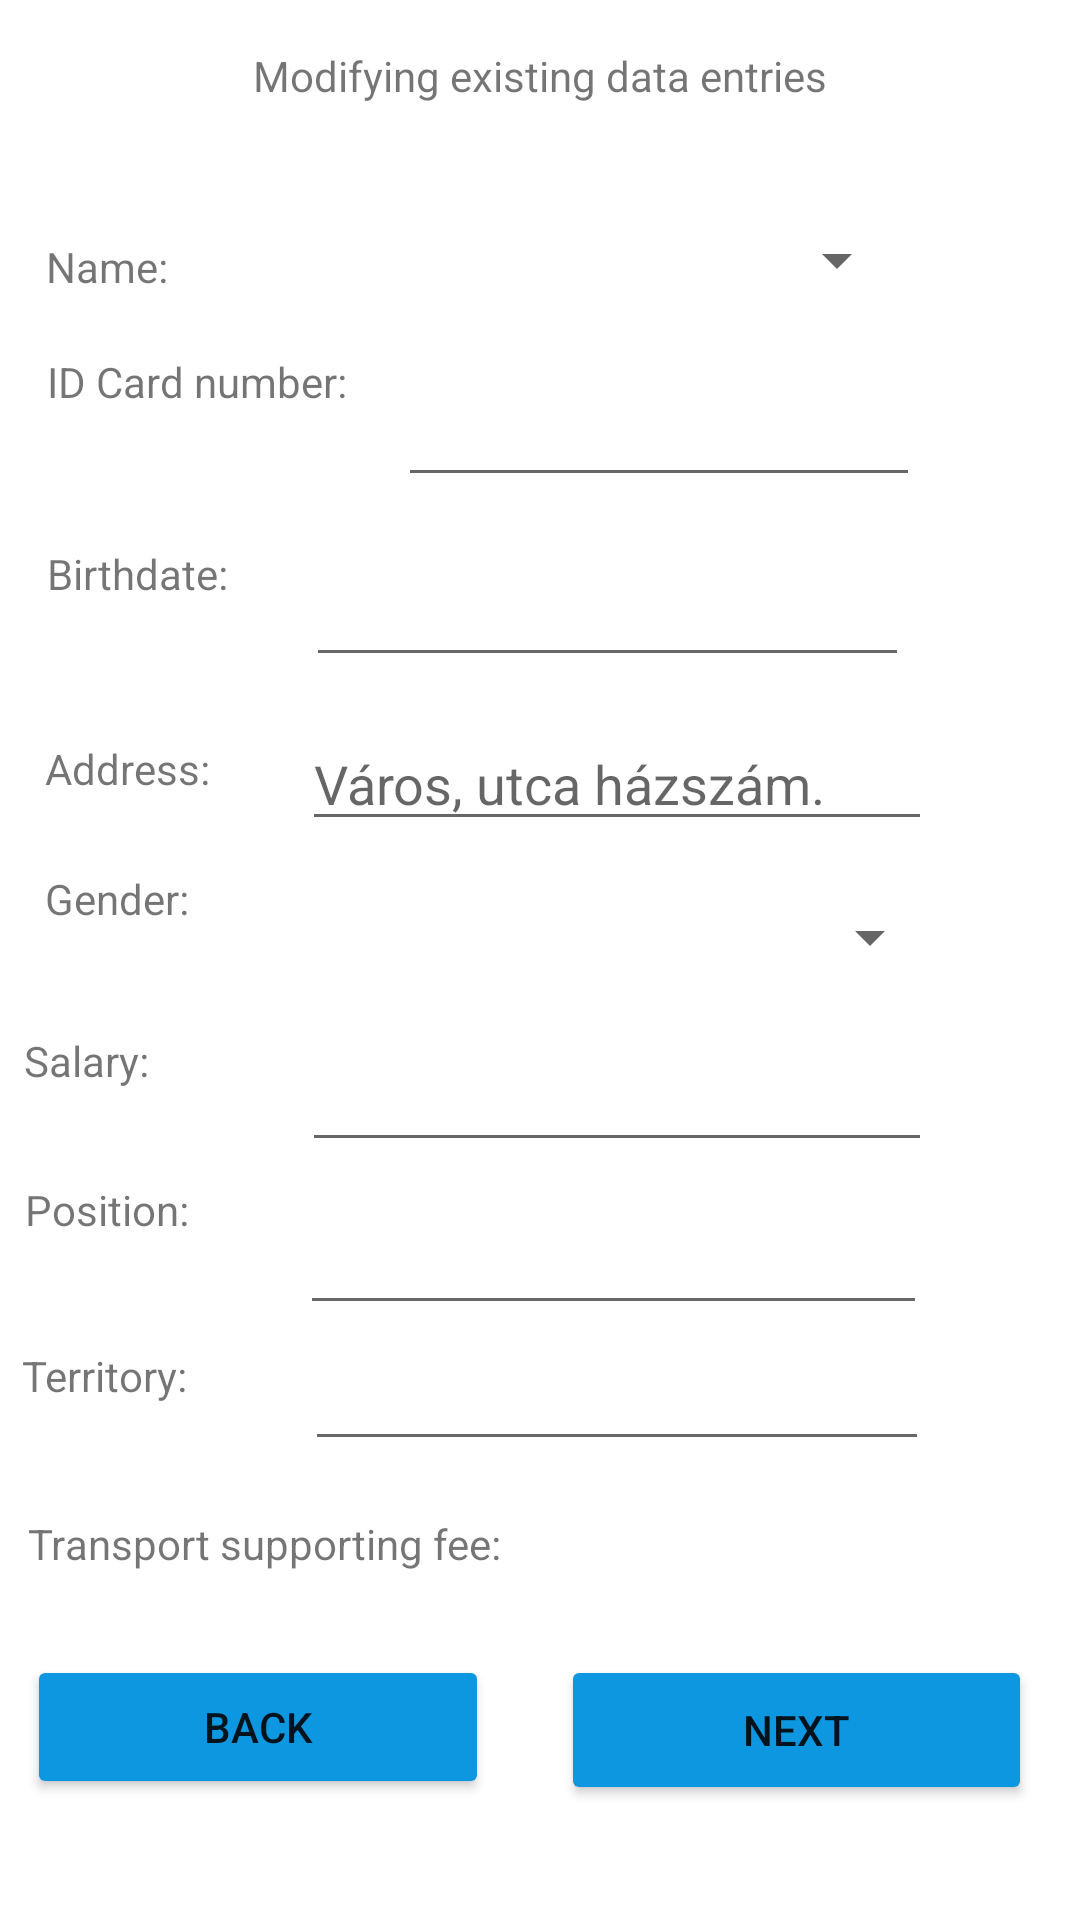

This screen was rendered from an Android layout file. Write that file and the resources it references.
<!-- AndroidManifest.xml: application theme Theme.WorkerDashboard -->
<!-- res/layout/fragment_modify.xml -->
<?xml version="1.0" encoding="utf-8"?>
<androidx.constraintlayout.widget.ConstraintLayout xmlns:android="http://schemas.android.com/apk/res/android"
    xmlns:app="http://schemas.android.com/apk/res-auto"
    xmlns:tools="http://schemas.android.com/tools"
    android:id="@+id/frameLayout4"
    android:layout_width="match_parent"
    android:layout_height="match_parent"
    tools:context=".ModifyFragment" >

    <TextView
        android:id="@+id/textview_header"
        android:layout_width="wrap_content"
        android:layout_height="wrap_content"
        android:text="@string/button_modify_hun"
        app:layout_constraintBottom_toBottomOf="parent"
        app:layout_constraintEnd_toEndOf="parent"
        app:layout_constraintStart_toStartOf="parent"
        app:layout_constraintTop_toTopOf="parent"
        app:layout_constraintVertical_bias="0.025" />

    <TextView
        android:id="@+id/textView4"
        android:layout_width="wrap_content"
        android:layout_height="wrap_content"
        android:text="@string/fullname_hun"
        app:layout_constraintBottom_toBottomOf="parent"
        app:layout_constraintEnd_toEndOf="parent"
        app:layout_constraintHorizontal_bias="0.048"
        app:layout_constraintStart_toStartOf="parent"
        app:layout_constraintTop_toTopOf="parent"
        app:layout_constraintVertical_bias="0.128" />

    <TextView
        android:id="@+id/textView11"
        android:layout_width="wrap_content"
        android:layout_height="wrap_content"
        android:text="@string/territory_hun"
        app:layout_constraintBottom_toBottomOf="parent"
        app:layout_constraintEnd_toEndOf="parent"
        app:layout_constraintHorizontal_bias="0.024"
        app:layout_constraintStart_toStartOf="parent"
        app:layout_constraintTop_toTopOf="parent"
        app:layout_constraintVertical_bias="0.723" />

    <TextView
        android:id="@+id/textView8"
        android:layout_width="wrap_content"
        android:layout_height="wrap_content"
        android:text="@string/gender_label_hun"
        app:layout_constraintBottom_toBottomOf="parent"
        app:layout_constraintEnd_toEndOf="parent"
        app:layout_constraintHorizontal_bias="0.048"
        app:layout_constraintStart_toStartOf="parent"
        app:layout_constraintTop_toTopOf="parent"
        app:layout_constraintVertical_bias="0.467" />

    <TextView
        android:id="@+id/textView10"
        android:layout_width="wrap_content"
        android:layout_height="wrap_content"
        android:text="@string/position_hun"
        app:layout_constraintBottom_toBottomOf="parent"
        app:layout_constraintEnd_toEndOf="parent"
        app:layout_constraintHorizontal_bias="0.027"
        app:layout_constraintStart_toStartOf="parent"
        app:layout_constraintTop_toTopOf="parent"
        app:layout_constraintVertical_bias="0.634" />

    <TextView
        android:id="@+id/textView9"
        android:layout_width="wrap_content"
        android:layout_height="wrap_content"
        android:text="@string/salary_hun"
        app:layout_constraintBottom_toBottomOf="parent"
        app:layout_constraintEnd_toEndOf="parent"
        app:layout_constraintHorizontal_bias="0.025"
        app:layout_constraintStart_toStartOf="parent"
        app:layout_constraintTop_toTopOf="parent"
        app:layout_constraintVertical_bias="0.554" />

    <TextView
        android:id="@+id/textView7"
        android:layout_width="wrap_content"
        android:layout_height="wrap_content"
        android:text="@string/address_hun"
        app:layout_constraintBottom_toBottomOf="parent"
        app:layout_constraintEnd_toEndOf="parent"
        app:layout_constraintHorizontal_bias="0.049"
        app:layout_constraintStart_toStartOf="parent"
        app:layout_constraintTop_toTopOf="parent"
        app:layout_constraintVertical_bias="0.397" />

    <EditText
        android:id="@+id/edittext_address"
        android:layout_width="wrap_content"
        android:layout_height="wrap_content"
        android:ems="10"
        android:hint="Város, utca házszám."
        android:inputType="textPersonName"
        app:layout_constraintBottom_toBottomOf="parent"
        app:layout_constraintEnd_toEndOf="parent"
        app:layout_constraintHorizontal_bias="0.671"
        app:layout_constraintStart_toStartOf="parent"
        app:layout_constraintTop_toTopOf="parent"
        app:layout_constraintVertical_bias="0.399" />

    <EditText
        android:id="@+id/edittext_salary"
        android:layout_width="wrap_content"
        android:layout_height="wrap_content"
        android:ems="10"
        android:inputType="textPersonName"
        app:layout_constraintBottom_toBottomOf="parent"
        app:layout_constraintEnd_toEndOf="parent"
        app:layout_constraintHorizontal_bias="0.671"
        app:layout_constraintStart_toStartOf="parent"
        app:layout_constraintTop_toTopOf="parent"
        app:layout_constraintVertical_bias="0.578" />

    <Spinner
        android:id="@+id/spinner_gender"
        android:layout_width="214dp"
        android:layout_height="32dp"
        app:layout_constraintBottom_toBottomOf="parent"
        app:layout_constraintEnd_toEndOf="parent"
        app:layout_constraintHorizontal_bias="0.685"
        app:layout_constraintStart_toStartOf="parent"
        app:layout_constraintTop_toTopOf="@+id/textview_header"
        app:layout_constraintVertical_bias="0.474" />

    <EditText
        android:id="@+id/edittext_territory"
        android:layout_width="208dp"
        android:layout_height="37dp"
        android:ems="10"
        android:inputType="textPersonName"
        app:layout_constraintBottom_toBottomOf="parent"
        app:layout_constraintEnd_toEndOf="parent"
        app:layout_constraintHorizontal_bias="0.669"
        app:layout_constraintStart_toStartOf="parent"
        app:layout_constraintTop_toTopOf="parent"
        app:layout_constraintVertical_bias="0.746" />

    <EditText
        android:id="@+id/edittext_position"
        android:layout_width="209dp"
        android:layout_height="41dp"
        android:ems="10"
        android:inputType="textPersonName"
        app:layout_constraintBottom_toBottomOf="parent"
        app:layout_constraintEnd_toEndOf="parent"
        app:layout_constraintHorizontal_bias="0.663"
        app:layout_constraintStart_toStartOf="parent"
        app:layout_constraintTop_toTopOf="parent"
        app:layout_constraintVertical_bias="0.669" />

    <TextView
        android:id="@+id/textView6"
        android:layout_width="79dp"
        android:layout_height="42dp"
        android:text="@string/birthdate_hun"
        app:layout_constraintBottom_toBottomOf="parent"
        app:layout_constraintEnd_toEndOf="parent"
        app:layout_constraintHorizontal_bias="0.056"
        app:layout_constraintStart_toStartOf="parent"
        app:layout_constraintTop_toTopOf="parent"
        app:layout_constraintVertical_bias="0.304" />

    <Spinner
        android:id="@+id/spinner_name"
        android:layout_width="246dp"
        android:layout_height="24dp"
        app:layout_constraintBottom_toBottomOf="parent"
        app:layout_constraintEnd_toEndOf="parent"
        app:layout_constraintStart_toStartOf="parent"
        app:layout_constraintTop_toTopOf="parent"
        app:layout_constraintVertical_bias="0.121" />

    <EditText
        android:id="@+id/edittext_modifyidcardnum"
        android:layout_width="174dp"
        android:layout_height="48dp"
        android:ems="10"
        android:inputType="textPersonName"
        app:layout_constraintBottom_toBottomOf="parent"
        app:layout_constraintEnd_toEndOf="parent"
        app:layout_constraintHorizontal_bias="0.713"
        app:layout_constraintStart_toStartOf="parent"
        app:layout_constraintTop_toTopOf="parent"
        app:layout_constraintVertical_bias="0.199" />

    <EditText
        android:id="@+id/edittext_birthdate"
        android:layout_width="201dp"
        android:layout_height="44dp"
        android:ems="10"
        android:inputType="textPersonName"
        app:layout_constraintBottom_toBottomOf="parent"
        app:layout_constraintEnd_toEndOf="parent"
        app:layout_constraintHorizontal_bias="0.641"
        app:layout_constraintStart_toStartOf="parent"
        app:layout_constraintTop_toTopOf="parent"
        app:layout_constraintVertical_bias="0.305" />

    <TextView
        android:id="@+id/textView5"
        android:layout_width="128dp"
        android:layout_height="51dp"
        android:text="@string/id_num_hun"
        app:layout_constraintBottom_toBottomOf="parent"
        app:layout_constraintEnd_toEndOf="parent"
        app:layout_constraintHorizontal_bias="0.068"
        app:layout_constraintStart_toStartOf="parent"
        app:layout_constraintTop_toTopOf="parent"
        app:layout_constraintVertical_bias="0.2" />

    <Button
        android:id="@+id/btn_prevmodi"
        android:layout_width="154dp"
        android:layout_height="48dp"
        android:backgroundTint="@color/app_main"
        android:text="@string/button_prev_hun"
        app:layout_constraintBottom_toBottomOf="parent"
        app:layout_constraintEnd_toEndOf="parent"
        app:layout_constraintHorizontal_bias="0.043"
        app:layout_constraintStart_toStartOf="parent"
        app:layout_constraintTop_toTopOf="parent"
        app:layout_constraintVertical_bias="0.932" />

    <Button
        android:id="@+id/btn_nextmodi"
        android:layout_width="157dp"
        android:layout_height="50dp"
        android:backgroundTint="@color/app_main"
        android:text="@string/button_next_hun"
        app:layout_constraintBottom_toBottomOf="parent"
        app:layout_constraintEnd_toEndOf="parent"
        app:layout_constraintHorizontal_bias="0.921"
        app:layout_constraintStart_toStartOf="parent"
        app:layout_constraintTop_toTopOf="parent"
        app:layout_constraintVertical_bias="0.935" />

    <TextView
        android:id="@+id/textview_modifytravellingsupport"
        android:layout_width="wrap_content"
        android:layout_height="wrap_content"
        android:text="@string/travellingsupport_generic_hun"
        app:layout_constraintBottom_toBottomOf="parent"
        app:layout_constraintEnd_toEndOf="parent"
        app:layout_constraintHorizontal_bias="0.047"
        app:layout_constraintStart_toStartOf="parent"
        app:layout_constraintTop_toTopOf="parent"
        app:layout_constraintVertical_bias="0.813" />

</androidx.constraintlayout.widget.ConstraintLayout>
<!-- resources referenced by this layout -->
<resources>
  <color name="app_main">#0D97E1</color>
  <string name="address_hun">Address:</string>
  <string name="birthdate_hun">Birthdate:</string>
  <string name="button_modify_hun">Modifying existing data entries</string>
  <string name="button_next_hun">Next</string>
  <string name="button_prev_hun">Back</string>
  <string name="fullname_hun">Name:</string>
  <string name="gender_label_hun">Gender:</string>
  <string name="id_num_hun">ID Card number:</string>
  <string name="position_hun">Position:</string>
  <string name="salary_hun">Salary:</string>
  <string name="territory_hun">Territory:</string>
  <string name="travellingsupport_generic_hun">Transport supporting fee: </string>
  <style name="Theme.WorkerDashboard" parent="Theme.MaterialComponents.DayNight.DarkActionBar">
          
          <item name="colorPrimary">@color/app_main</item>
          <item name="colorPrimaryVariant">@color/app_main</item>
          <item name="colorOnPrimary">@color/white</item>
          
          <item name="colorSecondary">@color/teal_200</item>
          <item name="colorSecondaryVariant">@color/teal_700</item>
          <item name="colorOnSecondary">@color/black</item>
          
          <item name="android:statusBarColor">?attr/colorPrimaryVariant</item>
          
      </style>
  <color name="white">#FFFFFFFF</color>
  <color name="teal_200">#FF03DAC5</color>
  <color name="teal_700">#FF018786</color>
  <color name="black">#FF000000</color>
</resources>
